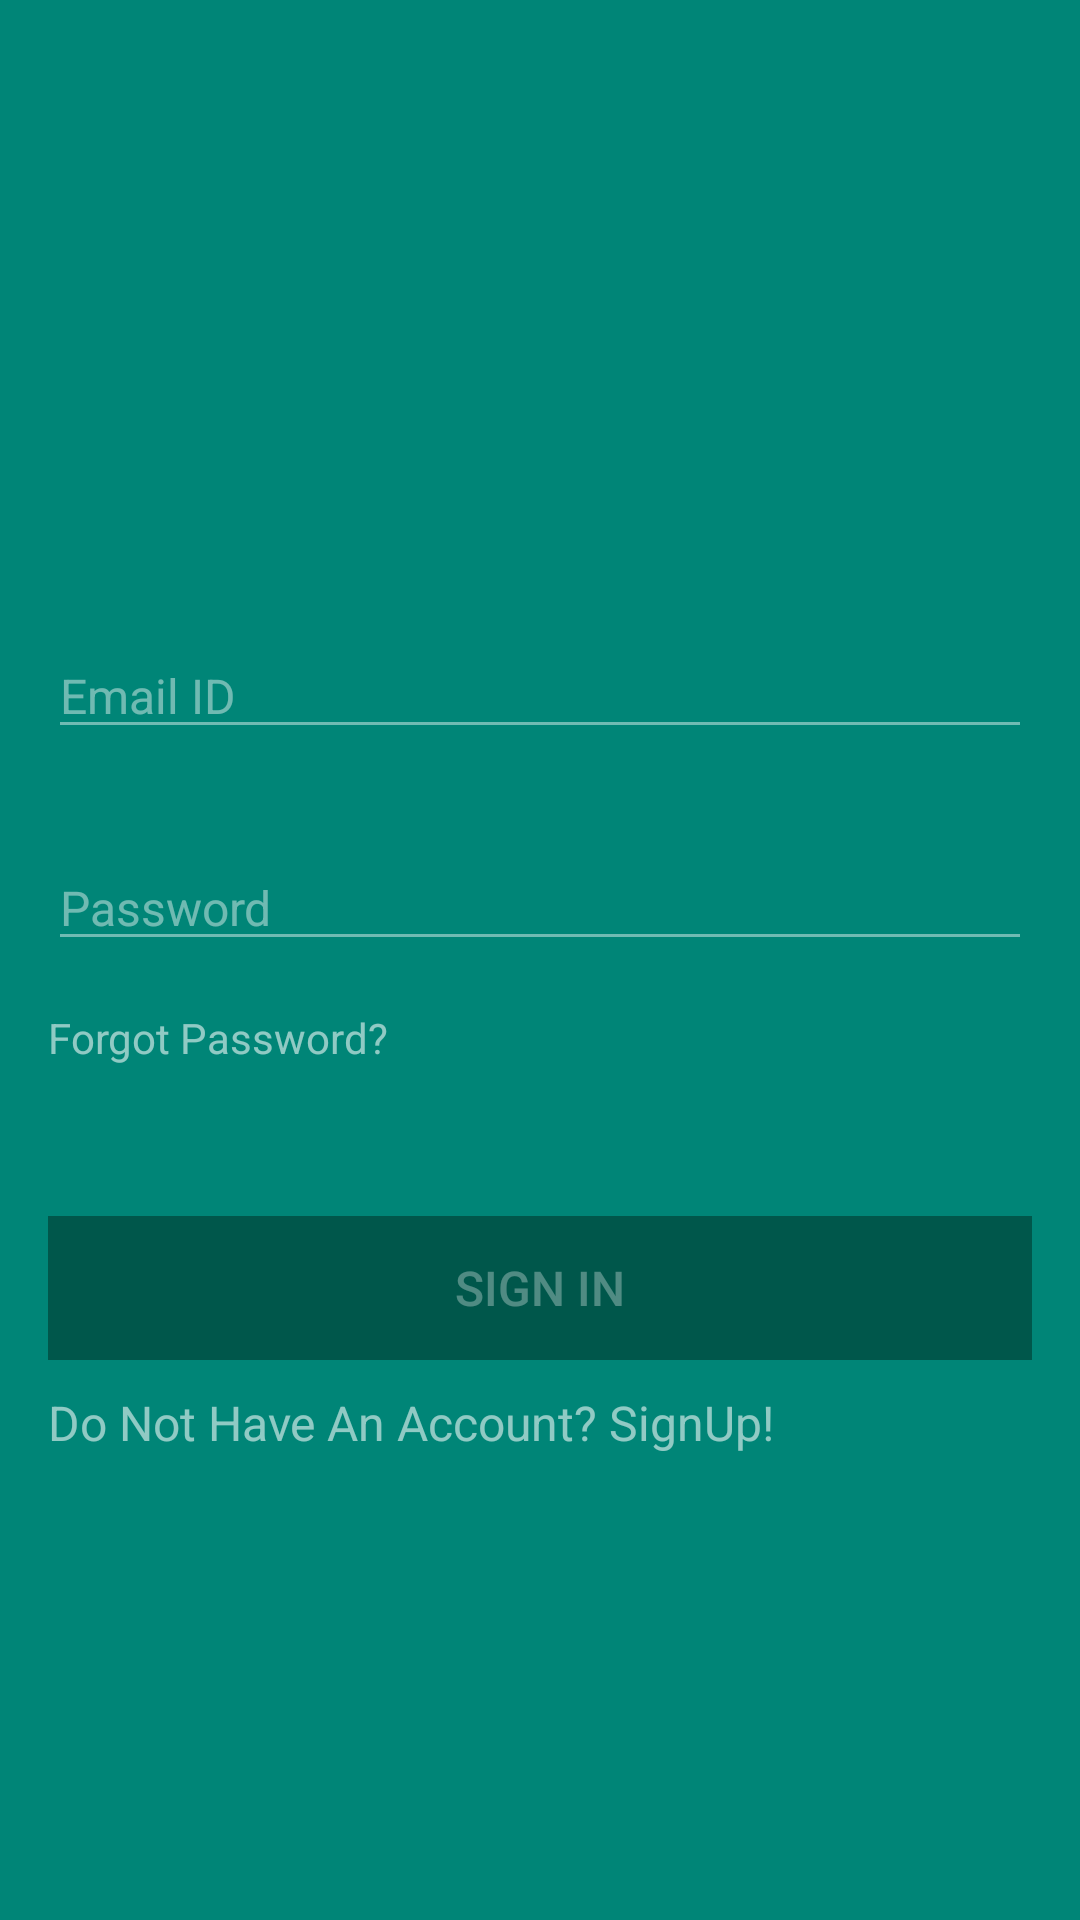

Write the Android layout XML for this screen, with the resource values it uses.
<!-- AndroidManifest.xml: application theme AppTheme -->
<!-- res/layout/fragment_sign_in.xml -->
<?xml version="1.0" encoding="utf-8"?>
<FrameLayout
    xmlns:android="http://schemas.android.com/apk/res/android"
    xmlns:app="http://schemas.android.com/apk/res-auto"
    xmlns:tools="http://schemas.android.com/tools"
    android:layout_width="match_parent"
    android:layout_height="match_parent"
    tools:context=".SignInFragment"
    android:id="@+id/singin_framelayout"
    android:background="@color/colorPrimary">

    <androidx.constraintlayout.widget.ConstraintLayout
        android:layout_width="match_parent"
        android:layout_height="match_parent">

        <EditText
            android:id="@+id/signin_password"
            android:layout_width="match_parent"
            android:layout_height="wrap_content"
            android:layout_marginStart="16dp"
            android:layout_marginTop="32dp"
            android:layout_marginEnd="16dp"
            android:backgroundTint="#70ffffff"
            android:ems="10"
            android:hint="Password"
            android:inputType="textEmailAddress"
            android:textColor="#ffffff"
            android:textColorHint="#70ffffff"
            android:textSize="16dp"
            app:layout_constraintBottom_toBottomOf="parent"
            app:layout_constraintEnd_toEndOf="parent"
            app:layout_constraintHorizontal_bias="0.0"
            app:layout_constraintStart_toStartOf="parent"
            app:layout_constraintTop_toBottomOf="@+id/signin_email"
            app:layout_constraintVertical_bias="0.0" />

        <ImageButton
            android:id="@+id/singin_close_button"
            android:layout_width="72dp"
            android:layout_height="68dp"
            android:background="@android:color/transparent"
            android:padding="16dp"
            android:src="@drawable/cross_button"
            app:layout_constraintEnd_toEndOf="parent"
            app:layout_constraintTop_toTopOf="parent">

        </ImageButton>

        <EditText
            android:id="@+id/signin_email"
            android:layout_width="match_parent"
            android:layout_height="wrap_content"
            android:layout_marginStart="16dp"
            android:layout_marginEnd="16dp"
            android:backgroundTint="#70ffffff"
            android:ems="10"
            android:hint="Email ID"
            android:inputType="textEmailAddress"
            android:textColor="#ffffff"
            android:textColorHint="#70ffffff"
            android:textSize="16dp"
            app:layout_constraintBottom_toBottomOf="parent"
            app:layout_constraintEnd_toEndOf="parent"
            app:layout_constraintHorizontal_bias="0.0"
            app:layout_constraintStart_toStartOf="parent"
            app:layout_constraintTop_toTopOf="parent"
            app:layout_constraintVertical_bias="0.351" />

        <TextView
            android:id="@+id/signin_forgot_password"
            android:layout_width="wrap_content"
            android:layout_height="wrap_content"
            android:layout_marginStart="16dp"
            android:layout_marginTop="16dp"
            android:text="Forgot Password?"
            android:textColor="#90ffffff"
            android:textSize="14dp"
            app:layout_constraintStart_toStartOf="parent"
            app:layout_constraintTop_toBottomOf="@+id/signin_password" />

        <Button
            android:enabled="false"
            android:id="@+id/signin_button"
            android:layout_width="match_parent"
            android:layout_height="wrap_content"
            android:layout_marginStart="16dp"
            android:layout_marginTop="10dp"
            android:layout_marginEnd="16dp"
            android:background="@color/colorPrimaryDark"
            android:text="SIGN IN"
            android:textColor="#50ffffff"
            android:textSize="16sp"
            app:layout_constraintEnd_toEndOf="parent"
            app:layout_constraintHorizontal_bias="1.0"
            app:layout_constraintStart_toStartOf="parent"
            app:layout_constraintTop_toBottomOf="@+id/signin_progress_bar" />

        <TextView
            android:id="@+id/tv_dont_have_an_account"
            android:layout_width="match_parent"
            android:layout_height="wrap_content"
            android:layout_marginStart="16dp"
            android:layout_marginTop="10dp"
            android:text="Do Not Have An Account? SignUp!"
            android:textColor="#90ffffff"
            android:textSize="16dp"
            app:layout_constraintBottom_toBottomOf="parent"
            app:layout_constraintEnd_toEndOf="parent"
            app:layout_constraintStart_toStartOf="parent"
            app:layout_constraintTop_toBottomOf="@+id/signin_button"
            app:layout_constraintVertical_bias="0.0" />

        <ProgressBar
            android:id="@+id/signin_progress_bar"
            style="?android:attr/progressBarStyle"
            android:layout_width="30dp"
            android:layout_height="30dp"
            android:layout_marginStart="8dp"
            android:layout_marginTop="10dp"
            android:layout_marginEnd="8dp"
            android:visibility="invisible"
            app:layout_constraintEnd_toEndOf="parent"
            app:layout_constraintStart_toStartOf="parent"
            app:layout_constraintTop_toBottomOf="@+id/signin_forgot_password" />

    </androidx.constraintlayout.widget.ConstraintLayout>

</FrameLayout>
<!-- resources referenced by this layout -->
<resources>
  <color name="colorPrimary">#008577</color>
  <color name="colorPrimaryDark">#00574B</color>
  <style name="AppTheme" parent="Theme.AppCompat.Light.NoActionBar">
          
          <item name="colorPrimary">@color/colorPrimary</item>
          <item name="colorPrimaryDark">@color/colorPrimaryDark</item>
          <item name="colorAccent">@color/colorAccent</item>
      </style>
  <color name="colorAccent">#008577</color>
</resources>
